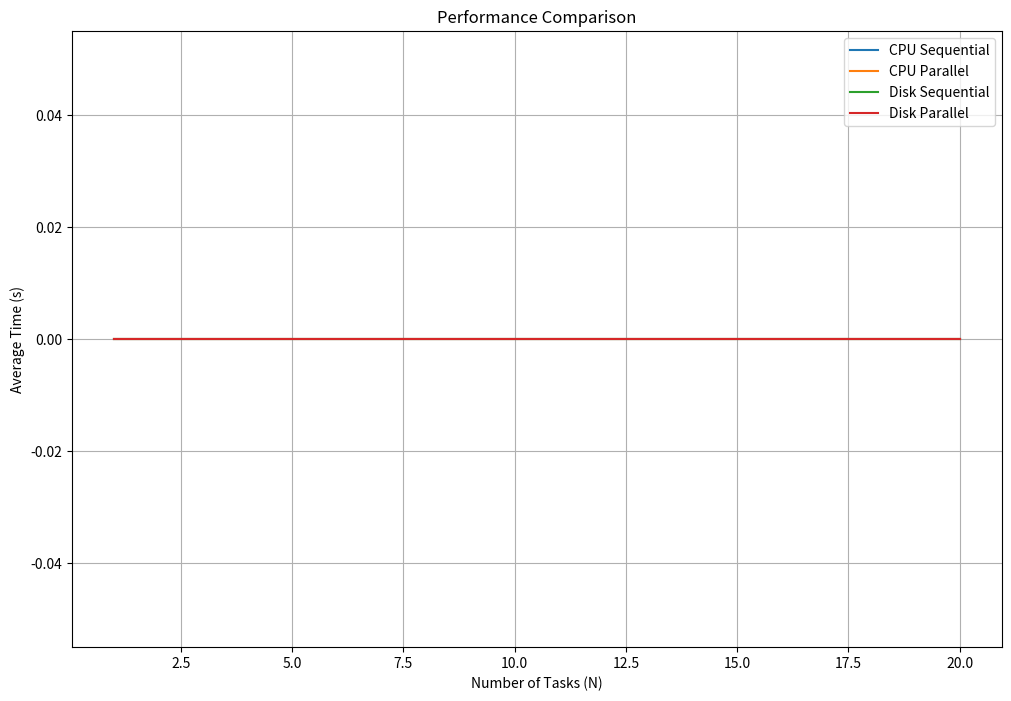

Write Python code to recreate this figure.
import matplotlib.pyplot as plt

def read_results(folder, mode):
    means = []
    for n in range(1, 21):
        if folder.lower() == "disk":
            filename = f"results_disk_{mode}_{n}.txt"
        else:
            filename = f"results_{mode}_{n}.txt"
        filepath = f"{folder}/{filename}"

        try:
            with open(filepath) as f:
                times = [float(line.strip()) for line in f if line.strip()]
                mean_time = sum(times) / len(times) if times else 0
                print(f"Read {len(times)} entries from {filepath}, mean = {mean_time}")
                means.append(mean_time)
        except FileNotFoundError:
            print(f"File not found: {filepath}")
            means.append(0)
    return means

x = list(range(1, 21))

cpu_seq = read_results("CPU", "seq")
cpu_par = read_results("CPU", "par")
disk_seq = read_results("Disk", "seq")
disk_par = read_results("Disk", "par")

plt.figure(figsize=(12, 8))
plt.plot(x, cpu_seq, label="CPU Sequential")
plt.plot(x, cpu_par, label="CPU Parallel")
plt.plot(x, disk_seq, label="Disk Sequential")
plt.plot(x, disk_par, label="Disk Parallel")

plt.xlabel("Number of Tasks (N)")
plt.ylabel("Average Time (s)")
plt.title("Performance Comparison")
plt.legend()
plt.grid(True)
plt.savefig("performance_graphs.png")
plt.show()
